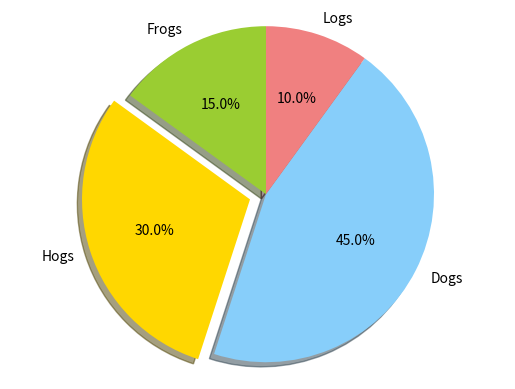
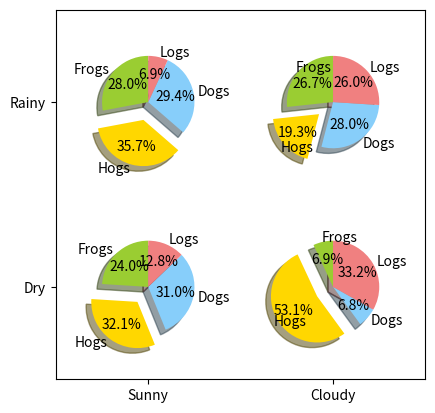

Here is the Python script that generated these plots, in order:
import matplotlib.pyplot as plt

# The slices will be ordered and plotted counter-clockwise.
labels = 'Frogs', 'Hogs', 'Dogs', 'Logs'
sizes = [15, 30, 45, 10]
colors = ['yellowgreen', 'gold', 'lightskyblue', 'lightcoral']
explode = (0, 0.1, 0, 0)  # only "explode" the 2nd slice (i.e. 'Hogs')

plt.pie(sizes, explode=explode, labels=labels, colors=colors,
        autopct='%1.1f%%', shadow=True, startangle=90)
# Set aspect ratio to be equal so that pie is drawn as a circle.
plt.axis('equal')

fig = plt.figure()
ax = fig.gca()
import numpy as np

ax.pie(np.random.random(4), explode=explode, labels=labels, colors=colors,
       autopct='%1.1f%%', shadow=True, startangle=90,
       radius=0.25, center=(0, 0), frame=True)
ax.pie(np.random.random(4), explode=explode, labels=labels, colors=colors,
       autopct='%1.1f%%', shadow=True, startangle=90,
       radius=0.25, center=(1, 1), frame=True)
ax.pie(np.random.random(4), explode=explode, labels=labels, colors=colors,
       autopct='%1.1f%%', shadow=True, startangle=90,
       radius=0.25, center=(0, 1), frame=True)
ax.pie(np.random.random(4), explode=explode, labels=labels, colors=colors,
       autopct='%1.1f%%', shadow=True, startangle=90,
       radius=0.25, center=(1, 0), frame=True)

ax.set_xticks([0, 1])
ax.set_yticks([0, 1])
ax.set_xticklabels(["Sunny", "Cloudy"])
ax.set_yticklabels(["Dry", "Rainy"])
ax.set_xlim((-0.5, 1.5))
ax.set_ylim((-0.5, 1.5))

# Set aspect ratio to be equal so that pie is drawn as a circle.
ax.set_aspect('equal')

plt.show()
